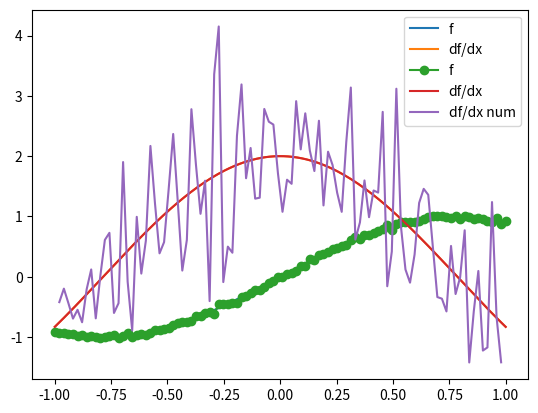

Python code for this plot:
#!/usr/bin/env python
# coding: utf-8

# # Finite differences vs Noise

# In[1]:


import numpy as np
import numpy.linalg as la
import matplotlib.pyplot as pt


# In[2]:


def f(x):
    return np.sin(2*x)
def df(x):
    return 2*np.cos(2*x)


# Here's a pretty simple function and its derivative:

# In[3]:


plot_x = np.linspace(-1, 1, 200)

pt.plot(plot_x, f(plot_x), label="f")
pt.plot(plot_x, df(plot_x), label="df/dx")
pt.grid()
pt.legend()


# Now what happens to our numerical differentiation if
# **our function values have a slight amount of error**?

# In[5]:



# set up grid
n = 100
x = np.linspace(-1, 1, n)
h = x[1] - x[0]
x_df_result = x[1:-1] # chop off first, last point

# evaluate f, perturb data, finite differences of f
f_x = f(x)

f_x += 0.025*np.random.randn(n)

df_num_x = (f_x[2:] - f_x[:-2])/(2*h)

# plot
pt.plot(x, f_x, "o-", label="f")
pt.plot(plot_x, df(plot_x), label="df/dx")
pt.plot(x_df_result, df_num_x, label="df/dx num")
pt.grid()
pt.legend(loc="best")


# * Now what happens if you set `n = 100` instead of `n = 10`?
